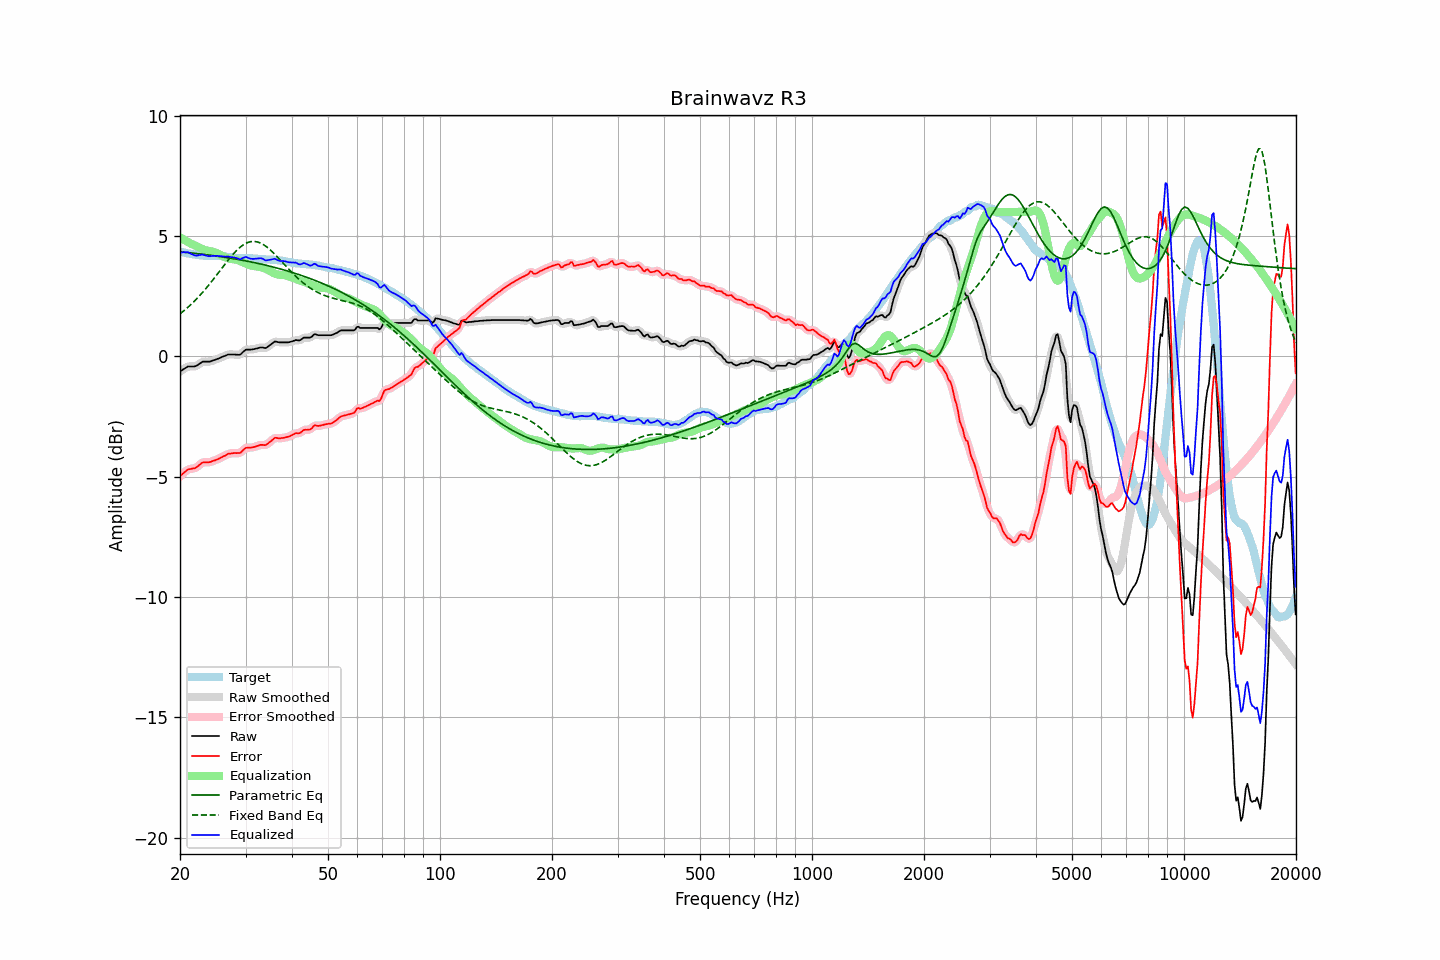

Values plotted in this chart, from the file beside it:
frequency, raw, error, smoothed, error_smoothed, equalization, parametric_eq, fixed_band_eq, equalized_raw, equalized_smoothed, target
20.00, -0.63, -4.98, -0.64, -4.99, 4.95, 4.34, 1.77, 4.32, 4.31, 4.35
20.20, -0.59, -4.93, -0.58, -4.92, 4.91, 4.34, 1.82, 4.32, 4.32, 4.34
20.40, -0.54, -4.86, -0.54, -4.86, 4.87, 4.33, 1.87, 4.33, 4.33, 4.32
20.61, -0.50, -4.81, -0.50, -4.80, 4.83, 4.32, 1.93, 4.32, 4.33, 4.31
20.81, -0.46, -4.75, -0.46, -4.75, 4.79, 4.32, 1.98, 4.33, 4.33, 4.29
21.02, -0.42, -4.70, -0.43, -4.71, 4.75, 4.31, 2.04, 4.33, 4.32, 4.28
21.23, -0.42, -4.69, -0.42, -4.68, 4.71, 4.30, 2.10, 4.29, 4.29, 4.27
21.44, -0.42, -4.68, -0.42, -4.67, 4.68, 4.30, 2.17, 4.26, 4.26, 4.26
21.66, -0.42, -4.66, -0.42, -4.67, 4.65, 4.29, 2.23, 4.23, 4.23, 4.24
21.87, -0.42, -4.66, -0.42, -4.65, 4.62, 4.28, 2.30, 4.20, 4.20, 4.24
22.09, -0.40, -4.62, -0.40, -4.62, 4.59, 4.27, 2.36, 4.19, 4.19, 4.22
22.31, -0.36, -4.57, -0.36, -4.58, 4.55, 4.27, 2.43, 4.19, 4.19, 4.21
22.54, -0.31, -4.52, -0.31, -4.52, 4.52, 4.26, 2.50, 4.21, 4.21, 4.20
22.76, -0.27, -4.46, -0.27, -4.46, 4.49, 4.25, 2.58, 4.22, 4.22, 4.19
22.99, -0.22, -4.41, -0.23, -4.42, 4.46, 4.24, 2.65, 4.23, 4.22, 4.19
23.22, -0.22, -4.40, -0.22, -4.40, 4.43, 4.24, 2.73, 4.21, 4.21, 4.18
23.45, -0.22, -4.40, -0.22, -4.40, 4.41, 4.23, 2.81, 4.19, 4.19, 4.18
23.69, -0.22, -4.40, -0.22, -4.40, 4.39, 4.22, 2.89, 4.17, 4.17, 4.18
23.92, -0.22, -4.40, -0.22, -4.40, 4.38, 4.21, 2.97, 4.16, 4.16, 4.18
24.16, -0.21, -4.39, -0.20, -4.38, 4.37, 4.20, 3.05, 4.16, 4.16, 4.18
24.40, -0.18, -4.36, -0.19, -4.36, 4.36, 4.19, 3.14, 4.18, 4.17, 4.18
24.65, -0.16, -4.34, -0.16, -4.34, 4.34, 4.18, 3.22, 4.18, 4.18, 4.18
24.89, -0.14, -4.32, -0.14, -4.31, 4.32, 4.17, 3.31, 4.18, 4.18, 4.18
25.14, -0.11, -4.29, -0.11, -4.29, 4.29, 4.16, 3.40, 4.18, 4.17, 4.17
25.39, -0.09, -4.26, -0.09, -4.26, 4.26, 4.16, 3.48, 4.17, 4.17, 4.17
25.65, -0.06, -4.22, -0.06, -4.22, 4.22, 4.15, 3.57, 4.16, 4.16, 4.16
25.91, -0.03, -4.19, -0.03, -4.19, 4.19, 4.14, 3.66, 4.16, 4.16, 4.16
26.16, -0.00, -4.15, -0.00, -4.16, 4.15, 4.13, 3.75, 4.15, 4.15, 4.15
26.43, 0.02, -4.13, 0.03, -4.12, 4.12, 4.12, 3.83, 4.14, 4.15, 4.15
26.69, 0.05, -4.09, 0.05, -4.09, 4.09, 4.10, 3.92, 4.14, 4.14, 4.14
26.96, 0.08, -4.05, 0.07, -4.06, 4.07, 4.09, 4.00, 4.15, 4.14, 4.13
27.23, 0.08, -4.05, 0.08, -4.04, 4.05, 4.08, 4.08, 4.13, 4.13, 4.13
27.50, 0.08, -4.04, 0.08, -4.03, 4.04, 4.07, 4.16, 4.12, 4.13, 4.11
27.77, 0.08, -4.02, 0.08, -4.02, 4.04, 4.06, 4.24, 4.11, 4.11, 4.10
28.05, 0.08, -4.01, 0.08, -4.02, 4.03, 4.05, 4.32, 4.11, 4.10, 4.09
28.33, 0.07, -4.02, 0.07, -4.02, 4.01, 4.04, 4.38, 4.08, 4.08, 4.09
28.62, 0.07, -4.02, 0.06, -4.02, 4.00, 4.03, 4.45, 4.07, 4.06, 4.09
28.90, 0.06, -4.02, 0.07, -4.01, 3.97, 4.01, 4.51, 4.03, 4.04, 4.08
29.19, 0.10, -3.99, 0.11, -3.97, 3.94, 4.00, 4.57, 4.04, 4.05, 4.08
29.48, 0.17, -3.91, 0.17, -3.92, 3.91, 3.99, 4.62, 4.08, 4.08, 4.08
29.78, 0.23, -3.85, 0.23, -3.86, 3.88, 3.98, 4.66, 4.11, 4.11, 4.08
30.08, 0.28, -3.80, 0.27, -3.81, 3.85, 3.96, 4.70, 4.13, 4.12, 4.08
30.38, 0.28, -3.80, 0.28, -3.80, 3.82, 3.95, 4.73, 4.10, 4.11, 4.08
30.68, 0.28, -3.80, 0.28, -3.79, 3.80, 3.94, 4.75, 4.08, 4.08, 4.08
30.99, 0.28, -3.79, 0.28, -3.79, 3.78, 3.92, 4.77, 4.06, 4.06, 4.07
31.30, 0.29, -3.78, 0.29, -3.78, 3.76, 3.91, 4.77, 4.05, 4.05, 4.07
31.61, 0.30, -3.77, 0.30, -3.77, 3.75, 3.90, 4.78, 4.05, 4.05, 4.07
31.93, 0.32, -3.75, 0.32, -3.75, 3.74, 3.88, 4.77, 4.06, 4.06, 4.07
32.24, 0.33, -3.72, 0.33, -3.72, 3.73, 3.87, 4.76, 4.06, 4.07, 4.05
32.57, 0.35, -3.70, 0.35, -3.70, 3.72, 3.85, 4.74, 4.07, 4.07, 4.05
32.89, 0.37, -3.68, 0.36, -3.69, 3.71, 3.84, 4.71, 4.08, 4.07, 4.05
33.22, 0.37, -3.68, 0.36, -3.68, 3.70, 3.82, 4.68, 4.06, 4.06, 4.05
33.55, 0.36, -3.68, 0.35, -3.69, 3.68, 3.81, 4.64, 4.04, 4.03, 4.04
33.89, 0.34, -3.69, 0.35, -3.68, 3.65, 3.79, 4.59, 3.99, 4.01, 4.03
34.23, 0.37, -3.66, 0.37, -3.65, 3.62, 3.78, 4.54, 3.99, 3.99, 4.03
34.57, 0.42, -3.61, 0.41, -3.61, 3.58, 3.76, 4.49, 4.00, 4.00, 4.02
34.92, 0.47, -3.55, 0.47, -3.56, 3.55, 3.74, 4.43, 4.01, 4.01, 4.02
35.27, 0.52, -3.50, 0.52, -3.49, 3.51, 3.73, 4.37, 4.03, 4.03, 4.02
35.62, 0.57, -3.45, 0.57, -3.44, 3.47, 3.71, 4.31, 4.04, 4.04, 4.01
35.97, 0.62, -3.38, 0.60, -3.40, 3.44, 3.69, 4.24, 4.06, 4.04, 4.00
... 635 more rows
